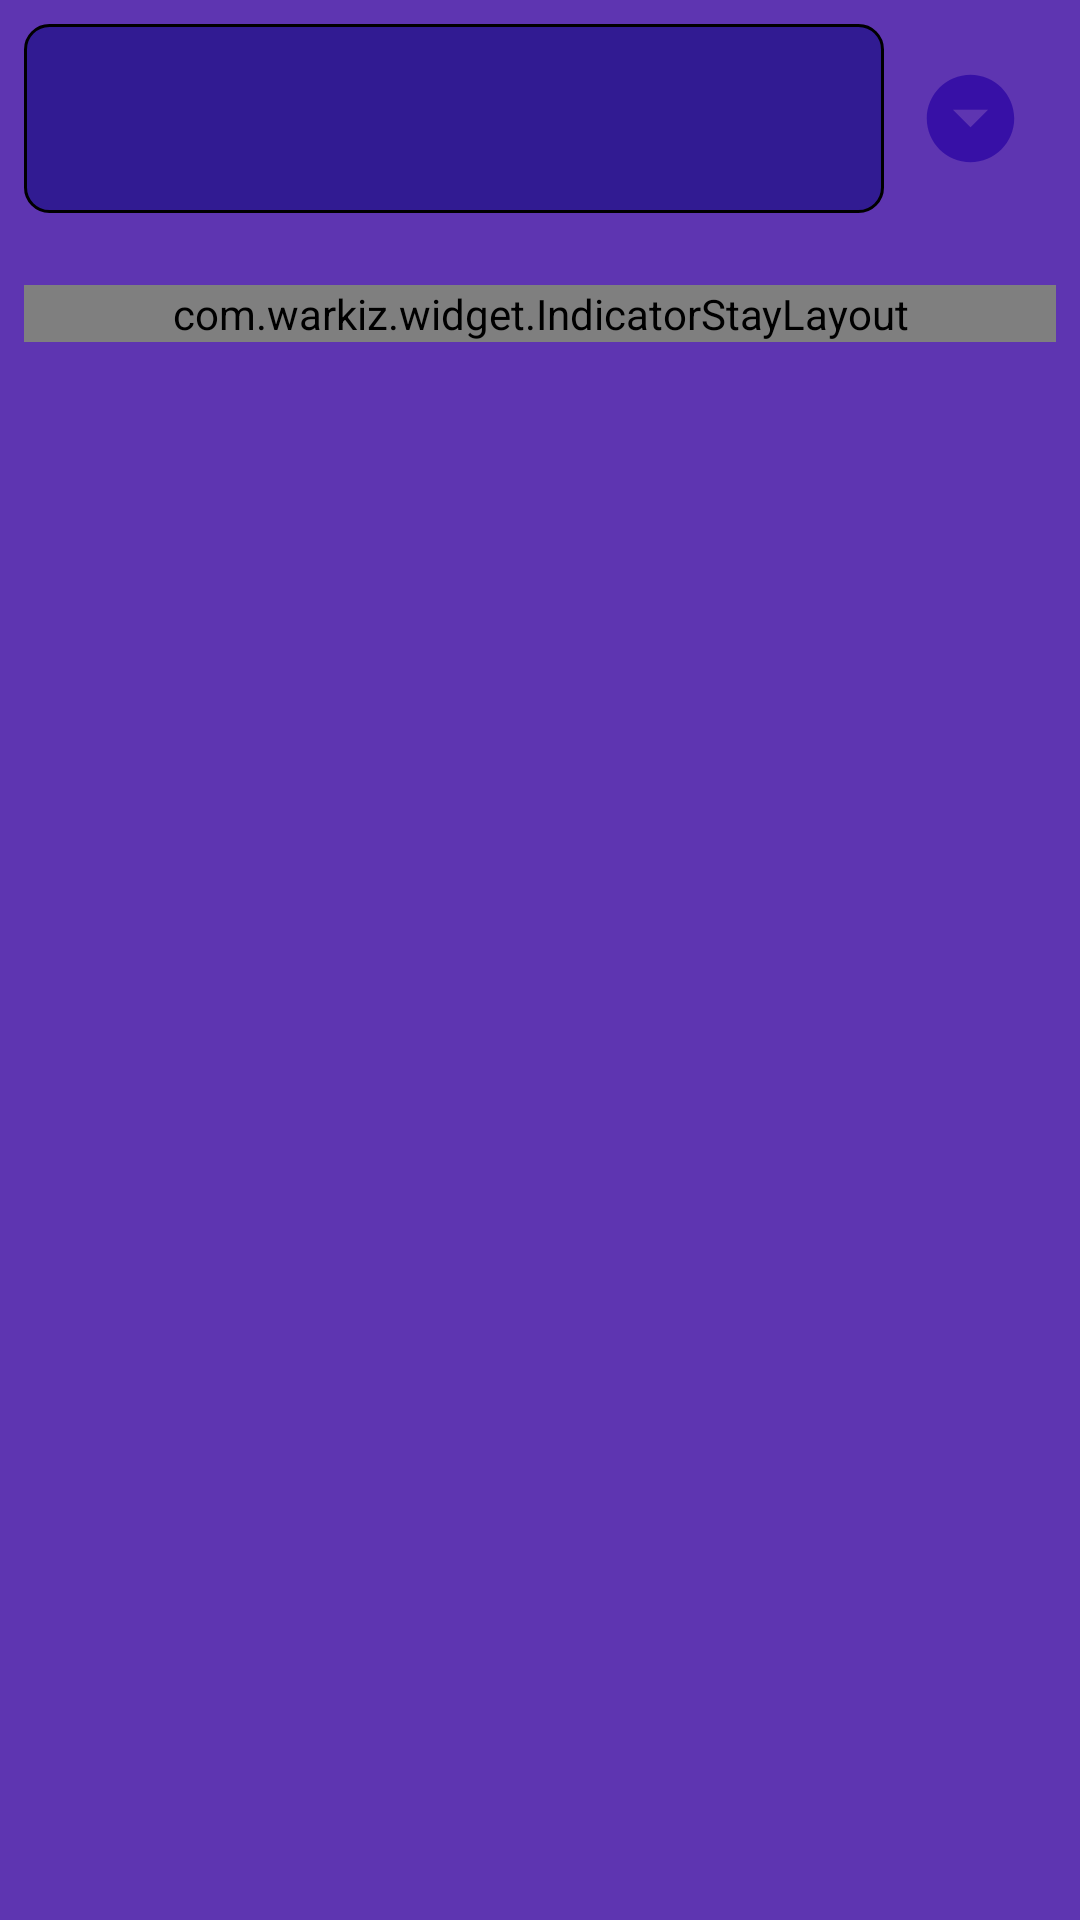

This screen was rendered from an Android layout file. Write that file and the resources it references.
<!-- AndroidManifest.xml: application theme AppTheme -->
<!-- res/layout/fragment_todo_seekscroll_land.xml -->
<?xml version="1.0" encoding="utf-8"?>
<android.support.constraint.ConstraintLayout xmlns:android="http://schemas.android.com/apk/res/android"
    xmlns:tools="http://schemas.android.com/tools"
    android:layout_width="match_parent"
    android:layout_height="match_parent"
    xmlns:app="http://schemas.android.com/apk/res-auto">

    <LinearLayout
        android:id="@+id/linearLayout"
        android:layout_width="0dp"
        android:layout_height="wrap_content"
        android:layout_marginStart="8dp"
        android:layout_marginLeft="8dp"
        android:layout_marginTop="8dp"
        android:layout_marginEnd="8dp"
        android:layout_marginRight="8dp"
        android:orientation="horizontal"
        android:weightSum="3"
        app:layout_constraintEnd_toEndOf="parent"
        app:layout_constraintStart_toStartOf="parent"
        app:layout_constraintTop_toTopOf="parent">

        <Spinner
            android:id="@+id/hw_dialog_material_spinner"
            android:layout_width="0dp"
            android:layout_height="63dp"
            android:layout_weight="2.5"
            android:background="@drawable/circle_button_primarydark" />

        <ImageView
            android:id="@+id/hw_dialog_material_spinner_arrow"
            android:layout_width="0dp"
            android:layout_height="wrap_content"
            android:layout_gravity="center_vertical"
            android:layout_weight="0.5"
            app:srcCompat="@drawable/ic_arrow_drop_down_circle_black_24dp" />
    </LinearLayout>


    <com.warkiz.widget.IndicatorStayLayout
        android:id="@+id/priority"
        android:layout_width="match_parent"
        android:layout_height="wrap_content"
        android:layout_marginStart="8dp"
        android:layout_marginLeft="8dp"
        android:layout_marginTop="24dp"
        android:layout_marginEnd="8dp"
        android:layout_marginRight="8dp"
        app:layout_constraintEnd_toEndOf="parent"
        app:layout_constraintStart_toStartOf="parent"
        app:layout_constraintTop_toBottomOf="@+id/linearLayout">

        <com.warkiz.widget.IndicatorSeekBar
            android:id="@+id/prioritySeekBar"
            android:layout_width="match_parent"
            android:layout_height="wrap_content"
            android:max="2"
            app:isb_indicator_color="@color/colorPrimaryDark"
            app:isb_indicator_text_color="@android:color/white"
            app:isb_indicator_text_size="18sp"
            app:isb_show_indicator="rectangle"
            app:isb_show_thumb_text="false"
            app:isb_show_tick_marks_type="oval"
            app:isb_show_tick_texts="true"
            app:isb_thumb_color="@color/colorPrimaryDark"
            app:isb_tick_marks_color="@android:color/transparent"
            app:isb_tick_texts_array="@array/seekBar_priority"
            app:isb_tick_texts_color="@color/colorPrimary"
            app:isb_tick_texts_typeface="serif"
            app:isb_ticks_count="3"
            app:isb_track_background_color="@android:color/white"
            app:isb_track_progress_color="@color/colorPrimaryDark"
            app:isb_track_progress_size="2dp" />
    </com.warkiz.widget.IndicatorStayLayout>


</android.support.constraint.ConstraintLayout>
<!-- resources referenced by this layout -->
<resources>
  <string-array name="seekBar_priority">
          <item>Low</item>
          <item>Med</item>
          <item>High</item>
      </string-array>
  <color name="colorPrimary">#5e35b1</color>
  <color name="colorPrimaryDark">#311b92</color>
  <!-- drawable circle_button_primarydark (drawable) -->
  <?xml version="1.0" encoding="utf-8"?>
  <shape xmlns:android="http://schemas.android.com/apk/res/android"
      android:shape="rectangle">
      <corners
          android:topRightRadius="8dp"
          android:bottomLeftRadius="8dp"
          android:bottomRightRadius="8dp"
          android:topLeftRadius="8dp"/>
      <stroke
          android:width="1dp"
          android:color="@android:color/black">
  
      </stroke>
      <solid
          android:color="@color/colorPrimaryDark">
      </solid>
  
  
  
  </shape>
  <!-- drawable ic_arrow_drop_down_circle_black_24dp (drawable) -->
  <vector android:height="35dp" android:tint="#3710A6"
      android:viewportHeight="24.0" android:viewportWidth="24.0"
      android:width="35dp" xmlns:android="http://schemas.android.com/apk/res/android">
      <path android:fillColor="#FF000000" android:pathData="M12,2C6.48,2 2,6.48 2,12s4.48,10 10,10 10,-4.48 10,-10S17.52,2 12,2zM12,14l-4,-4h8l-4,4z"/>
  </vector>
  <style name="AppTheme" parent="Theme.AppCompat.Light.NoActionBar">
          <item name="colorPrimary">@color/colorPrimary</item>
          <item name="colorPrimaryDark">@color/colorPrimaryDark</item>
          <item name="colorAccent">@color/colorAccent</item>
          <item name="android:textColor">@android:color/white</item>
          <item name="android:colorBackground">@color/colorPrimary</item>
          <item name="colorControlNormal">@android:color/white</item>
          <item name="android:progressBarStyleHorizontal">@style/progressBar</item>
      </style>
  <color name="colorAccent">#ffe100</color>
  <style name="progressBar" parent="Widget.AppCompat.ProgressBar.Horizontal">
          <item name="android:color">#ffffff</item>
          <item name="android:height">10dp</item>
      </style>
</resources>
